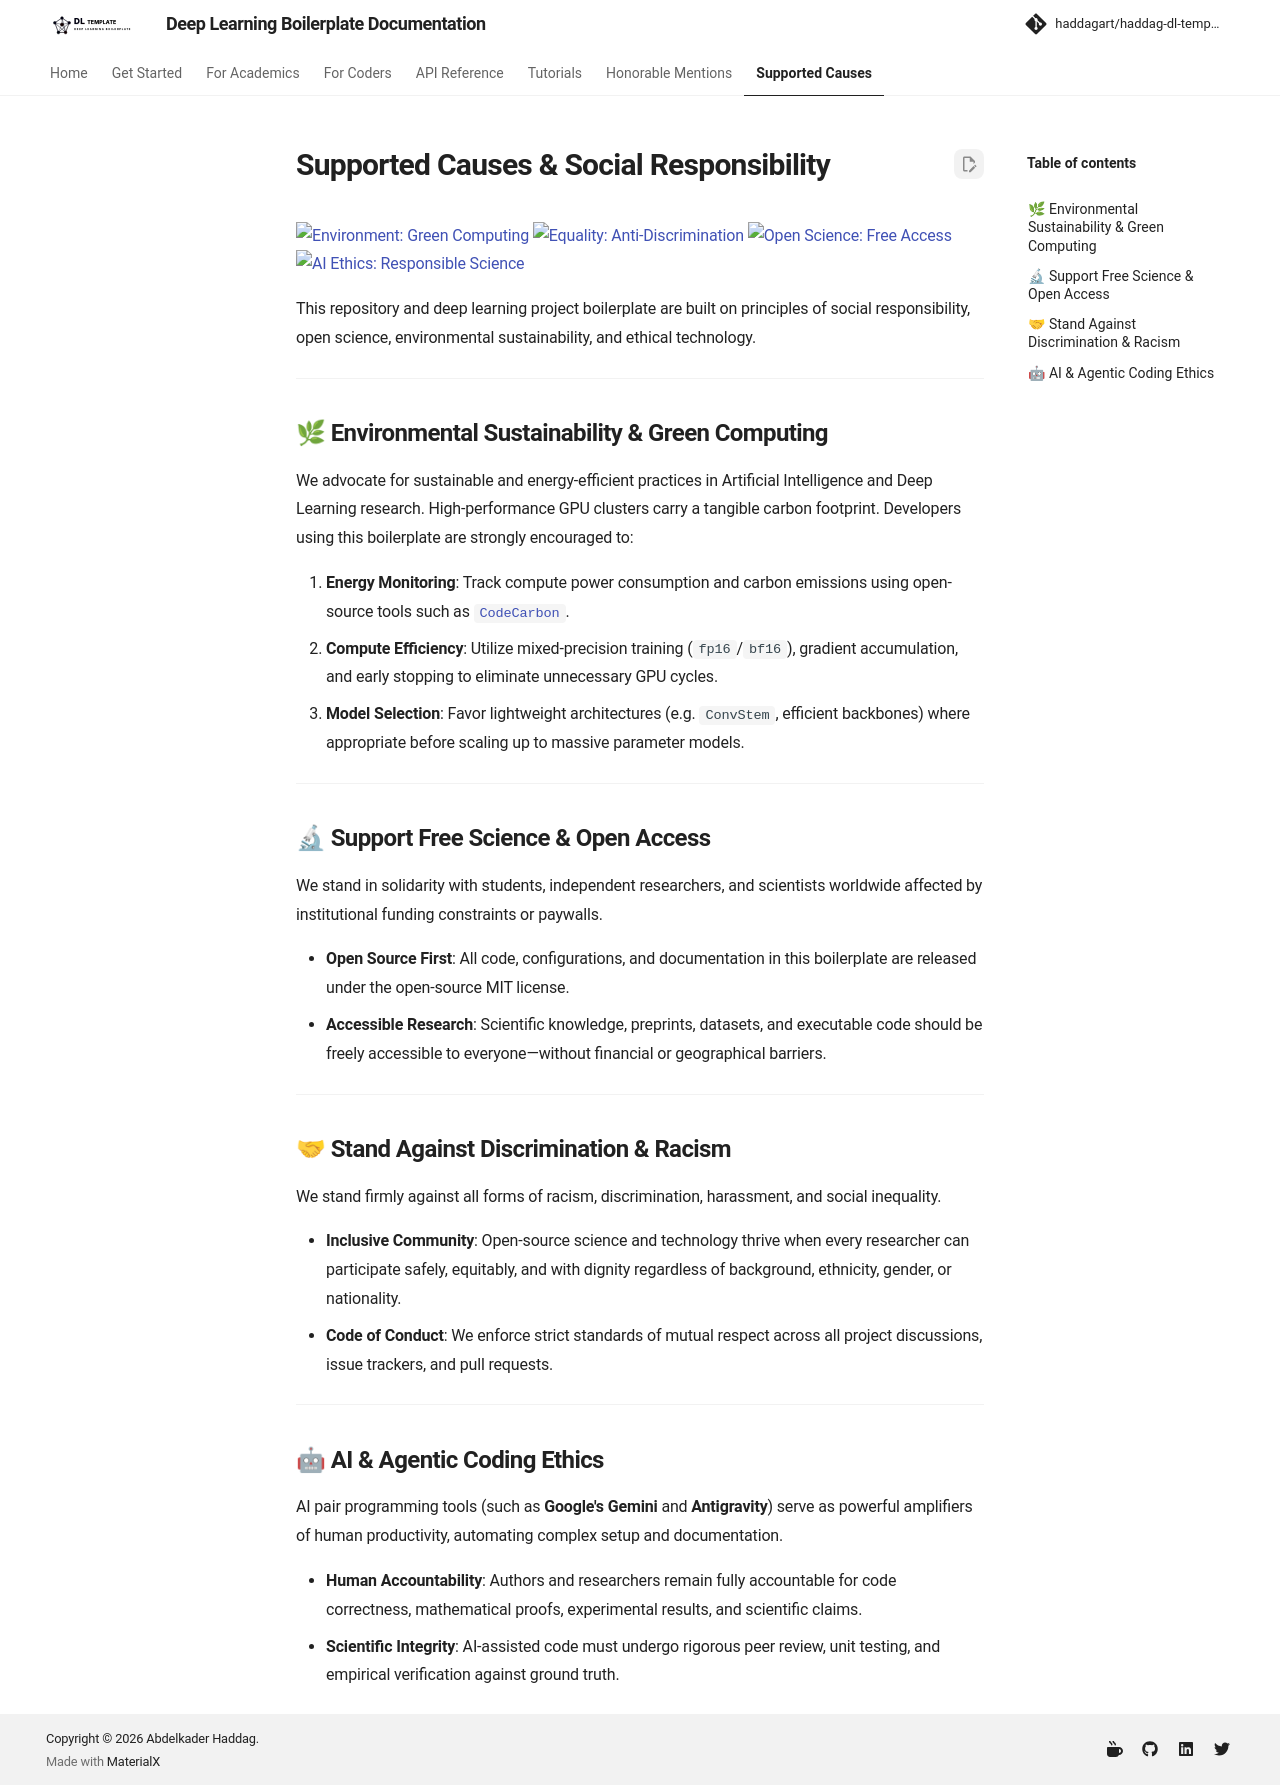

repository: haddagart/tensoris · page: 1.0.0-alpha/causes/index.html · generator: mkdocs

---
icon: material/earth
---

# Supported Causes & Social Responsibility

[![Environment: Green Computing](https://img.shields.io/badge/environment-green%20computing-2b9348.svg)](#environmental-sustainability-green-computing)
[![Equality: Anti-Discrimination](https://img.shields.io/badge/equality-anti--racism%20%26%20anti--discrimination-black.svg)](#stand-against-discrimination-racism)
[![Open Science: Free Access](https://img.shields.io/badge/open%20science-free%20%26%20accessible-0284c7.svg)](#support-free-science-open-access)
[![AI Ethics: Responsible Science](https://img.shields.io/badge/AI%20Ethics-scientific%20integrity-8A2BE2.svg)](#ai-agentic-coding-ethics)

This repository and deep learning project boilerplate are built on principles of social responsibility, open science, environmental sustainability, and ethical technology.

---

## 🌿 Environmental Sustainability & Green Computing

We advocate for sustainable and energy-efficient practices in Artificial Intelligence and Deep Learning research. High-performance GPU clusters carry a tangible carbon footprint. Developers using this boilerplate are strongly encouraged to:

1. **Energy Monitoring**: Track compute power consumption and carbon emissions using open-source tools such as [`CodeCarbon`](https://codecarbon.io/).
2. **Compute Efficiency**: Utilize mixed-precision training (`fp16`/`bf16`), gradient accumulation, and early stopping to eliminate unnecessary GPU cycles.
3. **Model Selection**: Favor lightweight architectures (e.g. `ConvStem`, efficient backbones) where appropriate before scaling up to massive parameter models.

---

## 🔬 Support Free Science & Open Access

We stand in solidarity with students, independent researchers, and scientists worldwide affected by institutional funding constraints or paywalls.

- **Open Source First**: All code, configurations, and documentation in this boilerplate are released under the open-source MIT license.
- **Accessible Research**: Scientific knowledge, preprints, datasets, and executable code should be freely accessible to everyone—without financial or geographical barriers.

---

## 🤝 Stand Against Discrimination & Racism

We stand firmly against all forms of racism, discrimination, harassment, and social inequality.

- **Inclusive Community**: Open-source science and technology thrive when every researcher can participate safely, equitably, and with dignity regardless of background, ethnicity, gender, or nationality.
- **Code of Conduct**: We enforce strict standards of mutual respect across all project discussions, issue trackers, and pull requests.

---

## 🤖 AI & Agentic Coding Ethics

AI pair programming tools (such as **Google's Gemini** and **Antigravity**) serve as powerful amplifiers of human productivity, automating complex setup and documentation.

- **Human Accountability**: Authors and researchers remain fully accountable for code correctness, mathematical proofs, experimental results, and scientific claims.
- **Scientific Integrity**: AI-assisted code must undergo rigorous peer review, unit testing, and empirical verification against ground truth.
